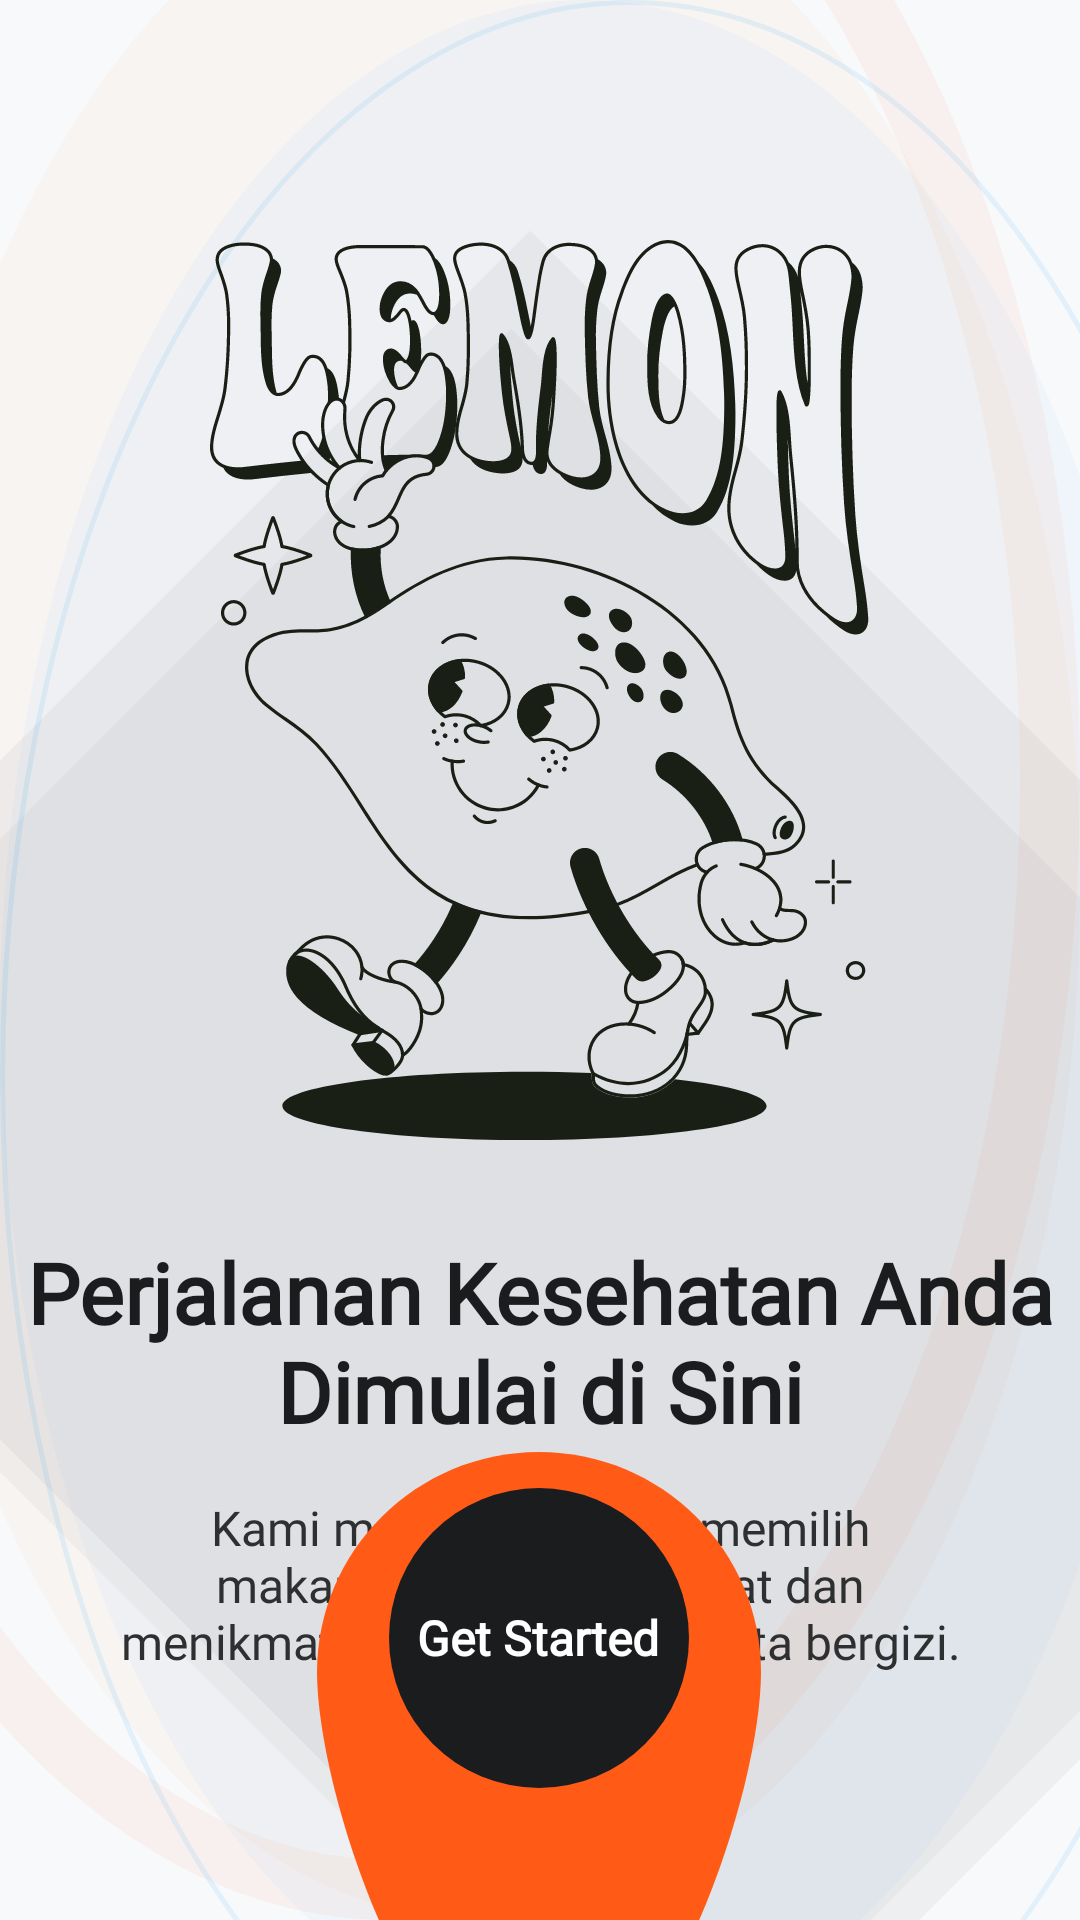

Produce the Android XML layout that renders to this screen, including the resource entries it uses.
<!-- AndroidManifest.xml: application theme Theme.Nutriscan -->
<!-- res/layout/activity_page3.xml -->
<?xml version="1.0" encoding="utf-8"?>
<androidx.constraintlayout.widget.ConstraintLayout xmlns:android="http://schemas.android.com/apk/res/android"
    xmlns:app="http://schemas.android.com/apk/res-auto"
    xmlns:tools="http://schemas.android.com/tools"
    android:id="@+id/main"
    android:layout_width="match_parent"
    android:layout_height="match_parent"
    android:background="@drawable/bg_home_abstract"
    android:clipToPadding="false"
    tools:context=".Page3Activity">

    <ImageView
        android:id="@+id/lemon_graphic"
        android:layout_width="300dp"
        android:layout_height="300dp"
        android:layout_marginTop="80dp"
        android:contentDescription="@null"
        app:layout_constraintEnd_toEndOf="parent"
        app:layout_constraintStart_toStartOf="parent"
        app:layout_constraintTop_toTopOf="parent"
        app:srcCompat="@drawable/illustration22" />

    <TextView
        android:id="@+id/title"
        android:layout_width="wrap_content"
        android:layout_height="wrap_content"
        android:layout_marginTop="32dp"
        android:fontFamily="@font/spacelight"
        android:text="@string/title_journey"
        android:textAlignment="center"
        android:textColor="@color/black_deep"
        android:textSize="28sp"
        android:textStyle="bold"
        app:layout_constraintEnd_toEndOf="parent"
        app:layout_constraintStart_toStartOf="parent"
        app:layout_constraintTop_toBottomOf="@+id/lemon_graphic" />

    <TextView
        android:id="@+id/subtitle"
        android:layout_width="0dp"
        android:layout_height="wrap_content"
        android:layout_marginStart="40dp"
        android:layout_marginTop="16dp"
        android:layout_marginEnd="40dp"
        android:fontFamily="@font/spacelight"
        android:text="@string/desc_journey"
        android:textAlignment="center"
        android:textColor="@color/black_medium"
        android:textSize="16sp"
        app:layout_constraintEnd_toEndOf="parent"
        app:layout_constraintStart_toStartOf="parent"
        app:layout_constraintTop_toBottomOf="@+id/title" />

    <ImageView
        android:id="@+id/bottom_shape"
        android:layout_width="wrap_content"
        android:layout_height="wrap_content"
        android:layout_marginBottom="0dp"
        android:contentDescription="@null"
        app:layout_constraintBottom_toBottomOf="parent"
        app:layout_constraintEnd_toEndOf="parent"
        app:layout_constraintHorizontal_bias="0.497"
        app:layout_constraintStart_toStartOf="parent"
        app:srcCompat="@drawable/ellipse_13"
        app:tint="@color/orange_primary" />

    <FrameLayout
        android:id="@+id/get_started_button"
        android:layout_width="100dp"
        android:layout_height="100dp"
        android:clickable="true"
        android:focusable="true"
        android:contentDescription="@string/get_started"
        app:layout_constraintBottom_toBottomOf="@+id/bottom_shape"
        app:layout_constraintEnd_toEndOf="@+id/bottom_shape"
        app:layout_constraintStart_toStartOf="@+id/bottom_shape"
        app:layout_constraintTop_toTopOf="@+id/bottom_shape">

        <ImageView
            android:layout_width="match_parent"
            android:layout_height="match_parent"
            android:src="@drawable/ellipse_14"
            android:contentDescription="@null"
            app:tint="@color/black_deep" />

        <TextView
            android:layout_width="wrap_content"
            android:layout_height="wrap_content"
            android:text="@string/get_started"
            android:textColor="@android:color/white"
            android:textSize="16sp"
            android:fontFamily="@font/spacelight"
            android:textStyle="bold"
            android:layout_gravity="center"/>

    </FrameLayout>

</androidx.constraintlayout.widget.ConstraintLayout>
<!-- resources referenced by this layout -->
<resources>
  <color name="black_deep">#1A1C1E</color>
  <color name="black_medium">#2D2F31</color>
  <color name="orange_primary">#FF5A16</color>
  <!-- drawable bg_home_abstract (drawable) -->
  <?xml version="1.0" encoding="utf-8"?>
  <layer-list xmlns:android="http://schemas.android.com/apk/res/android">
      
      <item>
          <shape>
              <solid android:color="#F8F9FA" />
          </shape>
      </item>
  
      
      <item android:top="-120dp" android:left="-100dp">
          <shape android:shape="oval">
              <size android:width="350dp" android:height="350dp" />
              <stroke android:width="20dp" android:color="#0DFF5A16" /> 
          </shape>
      </item>
  
      <item android:top="-50dp" android:left="-40dp">
          <shape android:shape="oval">
              <size android:width="200dp" android:height="200dp" />
              <solid android:color="#08FF5A16" />
          </shape>
      </item>
  
      
      <item android:top="150dp" android:right="-50dp">
          <rotate android:fromDegrees="-45">
              <shape android:shape="rectangle">
                  <size android:width="2dp" android:height="400dp" />
                  <solid android:color="#0A000000" />
              </shape>
          </rotate>
      </item>
  
      <item android:top="180dp" android:right="-30dp">
          <rotate android:fromDegrees="-45">
              <shape android:shape="rectangle">
                  <size android:width="1dp" android:height="350dp" />
                  <solid android:color="#08000000" />
              </shape>
          </rotate>
      </item>
  
      
      <item android:bottom="-80dp" android:right="-60dp">
          <shape android:shape="oval">
              <size android:width="250dp" android:height="250dp" />
              <stroke android:width="1.5dp" android:color="#1A1A9BEF" />
          </shape>
      </item>
  
      <item android:bottom="-40dp" android:right="-30dp">
          <shape android:shape="oval">
              <size android:width="150dp" android:height="150dp" />
              <solid android:color="#0A1A9BEF" />
          </shape>
      </item>
  
  </layer-list>
  <!-- drawable ellipse_13 (drawable) -->
  <vector xmlns:android="http://schemas.android.com/apk/res/android"
      android:width="212dp"
      android:height="188dp"
      android:viewportWidth="212"
      android:viewportHeight="188">
    <path
        android:pathData="M180,105.42C180,145.97 146.87,245 106,245C65.13,245 32,145.97 32,105.42C32,64.87 65.13,32 106,32C146.87,32 180,64.87 180,105.42Z"
        android:fillColor="#ffffff"/>
  </vector>
  <!-- drawable ellipse_14 (drawable) -->
  <vector xmlns:android="http://schemas.android.com/apk/res/android"
      android:width="100dp"
      android:height="100dp"
      android:viewportWidth="100"
      android:viewportHeight="100">
    <path
        android:pathData="M50,50m-50,0a50,50 0,1 1,100 0a50,50 0,1 1,-100 0"
        android:fillColor="#121212"/>
  </vector>
  <!-- drawable illustration22: vector/xml drawable (drawable, 67285 chars, omitted) -->
  <string name="desc_journey">Kami membantu Anda memilih makanan yang lebih sehat dan menikmati hidangan lezat serta bergizi.</string>
  <string name="get_started">Get Started</string>
  <string name="title_journey">Perjalanan Kesehatan Anda\nDimulai di Sini</string>
  <style name="Theme.Nutriscan" parent="Base.Theme.Nutriscan" />
  <style name="Base.Theme.Nutriscan" parent="Theme.Material3.DayNight.NoActionBar">
          
      </style>
</resources>
